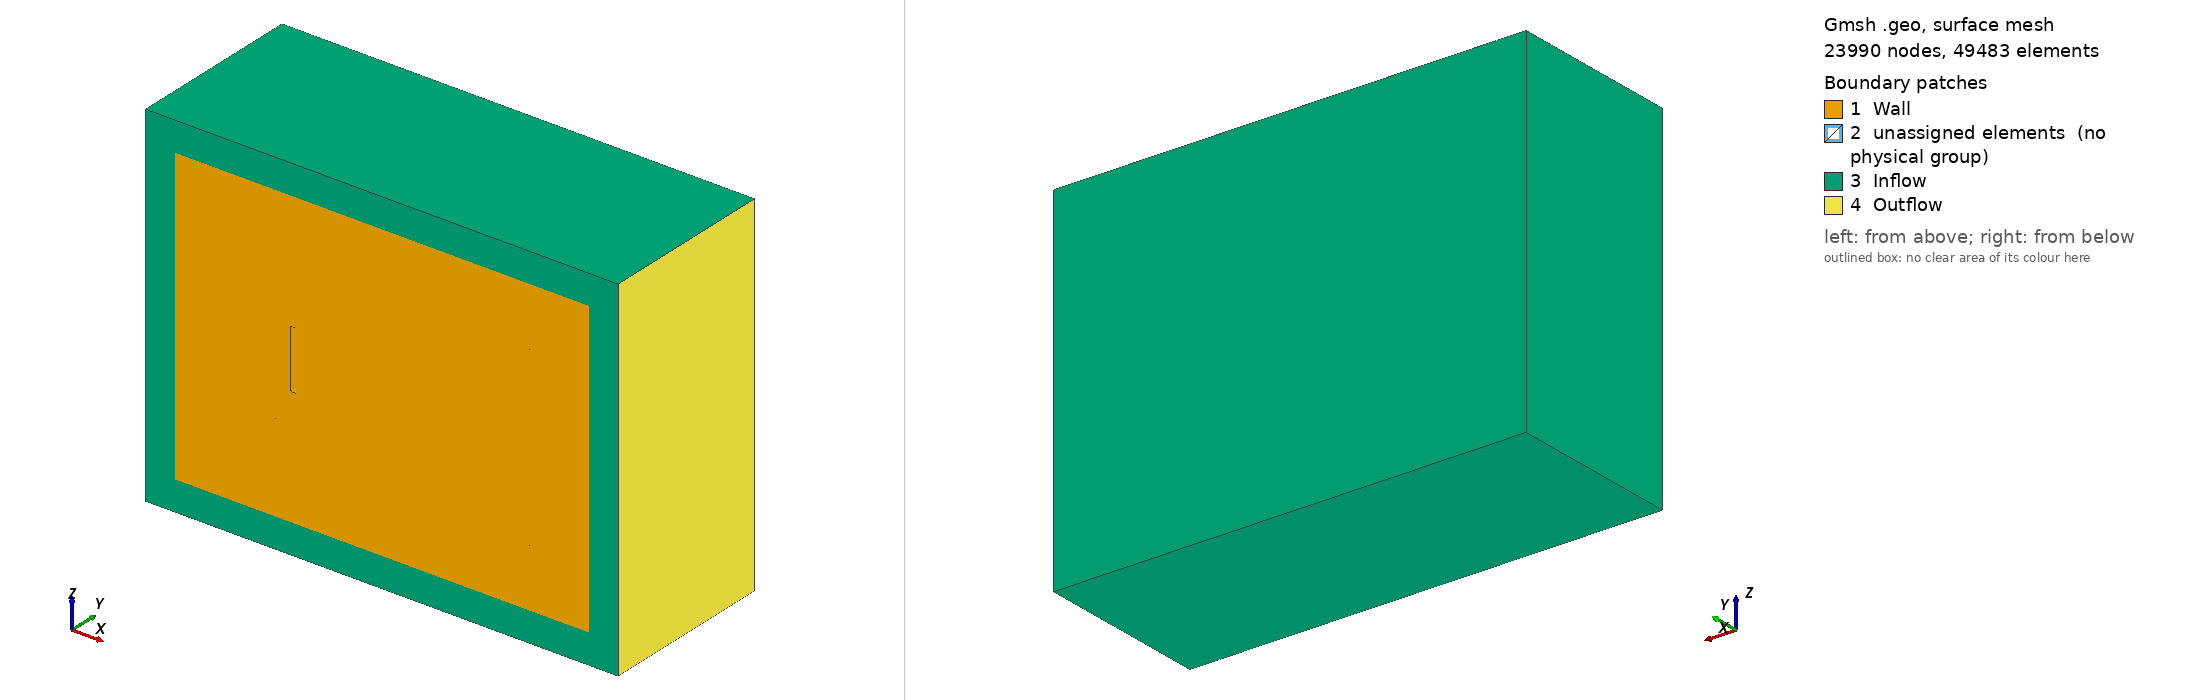

Gmsh geometry script, surface-meshed: 23990 nodes, 49483 surface elements. Boundary patches (legend numbers): 1 Wall, 2 unassigned elements (no physical group), 3 Inflow, 4 Outflow. Left view from above one corner, right view from below the opposite corner. Legend entries are the model's physical surfaces; 'unassigned elements' are surfaces in no physical group. The drawing asked Gmsh for element sizes between 1% and 20% of the model's largest extent; the script's own settings can give other sizes.

=== boltzmannFencePML3D.geo (drawn) ===
r0 = DefineNumber[0.025];
r1 = DefineNumber[0.1];
r2 = DefineNumber[0.15];
r3 = DefineNumber[0.15];


//+r4 = DefineNumber[0.4];
//+r5 = DefineNumber[0.4];

//+ Fence Dimensions
fence_max_x = DefineNumber[ 0.05];
fence_min_x = DefineNumber[-0.05];
fence_max_y = DefineNumber[ 0.5];
fence_min_y = DefineNumber[ 0.0];
fence_max_z = DefineNumber[ 0.5];
fence_min_z = DefineNumber[-0.5];

//+ Size of Fine Bounding Box
box_factor_x  = DefineNumber[6.0];
box_factor_y  = DefineNumber[2.0];
box_factor_z  = DefineNumber[2.0];

box_min_x = DefineNumber[box_factor_x*fence_min_x];
box_max_x = DefineNumber[box_factor_x*fence_max_x];
box_min_y = DefineNumber[box_factor_y*fence_min_y];
box_max_y = DefineNumber[box_factor_y*fence_max_y];
box_min_z = DefineNumber[box_factor_z*fence_min_z];
box_max_z = DefineNumber[box_factor_z*fence_max_z];

//+ Size of Wake Volume
wake_max_x = DefineNumber[4.0];
wake_max_y = DefineNumber[1.5*box_max_y];
wake_max_z = DefineNumber[1.5*box_max_z];
wake_min_y = DefineNumber[1.5*box_min_y];
wake_min_z = DefineNumber[1.5*box_min_z];

//+ Size of Domain Without PML
domain_max_x = DefineNumber[5.0];
domain_max_y = DefineNumber[ 2.5];
domain_max_z = DefineNumber[ 2.5];
domain_min_x = DefineNumber[-2.0];
domain_min_y = DefineNumber[ 0.0];
domain_min_z = DefineNumber[-2.5];

// PML Width

pml_width = DefineNumber[0.5];

//+
Point(1) = {fence_min_x, fence_min_y, fence_min_z, r0};
Point(2) = {fence_min_x, fence_max_y, fence_min_z, r0};
Point(3) = {fence_max_x, fence_max_y, fence_min_z, r0};
Point(4) = {fence_max_x, fence_min_y, fence_min_z, r0};

//+
Point(5) = {fence_min_x, fence_min_y, fence_max_z, r0};
Point(6) = {fence_min_x, fence_max_y, fence_max_z, r0};
Point(7) = {fence_max_x, fence_max_y, fence_max_z, r0};
Point(8) = {fence_max_x, fence_min_y, fence_max_z, r0};

//+ Creating Fence Volume 
Line(1) = {5, 8};
Line(2) = {8, 7};
Line(3) = {7, 6};
Line(4) = {6, 5};
Line(5) = {5, 1};
Line(6) = {1, 4};
Line(7) = {4, 8};
Line(8) = {2, 1};
Line(9) = {2, 3};
Line(10) = {3, 4};
Line(11) = {3, 7};
Line(12) = {2, 6};

//+ Creating Bounding Box
Point(9)  = {box_min_x, box_min_y, box_min_z, r0};
Point(10) = {box_min_x, box_max_y, box_min_z, r0};
Point(11) = {box_max_x, box_max_y, box_min_z, r0};
Point(12) = {box_max_x, box_min_y, box_min_z, r0};

Point(13) = {box_min_x, box_min_y, box_max_z, r0};
Point(14) = {box_min_x, box_max_y, box_max_z, r0};
Point(15) = {box_max_x, box_max_y, box_max_z, r0};
Point(16) = {box_max_x, box_min_y, box_max_z, r0};

Line(13) = {13, 16};
Line(14) = {16, 15};
Line(15) = {15, 11};
Line(16) = {11, 10};
Line(17) = {10, 14};
Line(18) = {14, 15};
Line(19) = {14, 13};
Line(20) = {13, 9};
Line(21) = {9, 12};
Line(22) = {12, 16};
Line(23) = {9, 10};
Line(24) = {11, 12};
Line Loop(25) = {20, 21, 22, -13};
Line Loop(26) = {1, -7, -6, -5};
Plane Surface(27) = {25, 26};
Line Loop(28) = {8, -5, -4, -12};
Plane Surface(29) = {28};
Line Loop(30) = {1, 2, 3, 4};
Plane Surface(31) = {30};
Line Loop(32) = {3, -12, 9, 11};
Plane Surface(33) = {32};
Line Loop(34) = {8, 6, -10, -9};
Plane Surface(35) = {34};
Line Loop(36) = {7, 2, -11, 10};
Plane Surface(37) = {36};
Line Loop(38) = {18, -14, -13, -19};
Plane Surface(39) = {38};
Line Loop(40) = {17, 18, 15, 16};
Plane Surface(41) = {40};
Line Loop(42) = {19, 20, 23, 17};
Plane Surface(43) = {42};
Line Loop(44) = {23, -16, 24, -21};
Plane Surface(45) = {44};
Line Loop(46) = {22, 14, 15, 24};
Plane Surface(47) = {46};
Surface Loop(48) = {41, 43, 39, 47, 27, 45, 29, 35, 37, 31, 33};

Volume(1) = {48};

//+ Creating Wake volume
Point(17) = {wake_max_x, wake_min_y, wake_max_z, r1};
Point(18) = {wake_max_x, wake_max_y, wake_max_z, r1};
Point(19) = {wake_max_x, wake_max_y, wake_min_z, r1};
Point(20) = {wake_max_x, wake_min_y, wake_min_z, r1};
Line(49) = {16, 17};
Line(50) = {17, 18};
Line(51) = {18, 15};
Line(52) = {18, 19};
Line(53) = {19, 20};
Line(54) = {20, 17};
Line(55) = {20, 12};
Line(56) = {11, 19};
Line Loop(57) = {49, -54, 55, 22};
Plane Surface(58) = {57};
Line Loop(59) = {54, 50, 52, 53};
Plane Surface(60) = {59};
Line Loop(61) = {51, -14, 49, 50};
Plane Surface(62) = {61};
Line Loop(63) = {56, 53, 55, -24};
Plane Surface(64) = {63};
Line Loop(65) = {15, 56, -52, 51};
Plane Surface(66) = {65};
Surface Loop(67) = {62, 66, 64, 60, 58, 47};
Volume(2) = {67};

//+ Creating domain 
//+ Back Side
Point(21) = {domain_max_x, domain_min_y, domain_max_z, r2};
Point(22) = {domain_max_x, domain_max_y, domain_max_z, r2};
Point(23) = {domain_max_x, domain_min_y, domain_min_z, r2};
Point(24) = {domain_max_x, domain_max_y, domain_min_z, r2};
//+Front Side
Point(25) = {domain_min_x, domain_max_y, domain_max_z, r3};
Point(26) = {domain_min_x, domain_min_y, domain_max_z, r3};
Point(27) = {domain_min_x, domain_max_y, domain_min_z, r3};
Point(28) = {domain_min_x, domain_min_y, domain_min_z, r3};

Line(68) = {26, 21};
Line(69) = {21, 22};
Line(70) = {22, 24};
Line(71) = {24, 23};
Line(72) = {23, 21};
Line(73) = {23, 28};
Line(74) = {28, 26};
Line(75) = {27, 28};
Line(76) = {27, 24};
Line(77) = {27, 25};
Line(78) = {25, 26};
Line(79) = {25, 22};
Line Loop(80) = {68, -72, 73, 74};
Line Loop(81) = {54, -49, -13, 20, 21, -55};
Plane Surface(82) = {80, 81};
Line Loop(83) = {77, 78, -74, -75};
Plane Surface(84) = {83};
Line Loop(85) = {76, 71, 73, -75};
Plane Surface(86) = {85};
Line Loop(87) = {71, 72, 69, 70};
Plane Surface(88) = {87};
Line Loop(89) = {69, -79, 78, 68};
Plane Surface(90) = {89};
Line Loop(91) = {77, 79, 70, -76};
Plane Surface(92) = {91};
Surface Loop(93) = {84, 92, 90, 88, 86, 82, 43, 39, 41, 45, 66, 64, 60, 62};
Volume(3) = {93};


// Now Creating PML with extrusion
// +x pml

Extrude {pml_width, 0, 0} {Surface{88};}
Extrude {-pml_width, 0, 0} {Surface{84};}
//+ 
Extrude {0, 0, -pml_width} {Surface{136, 86, 102};}
Extrude {0, 0, pml_width} {Surface{128, 90, 110};}
//+ 

Extrude {0, pml_width, 0} {Surface{150, 168, 202, 114, 260, 238, 92, 124, 224};}

//+ Domain Volumes
Physical Volume("Interior", 9) = {1, 3, 2};
Physical Volume("XPML",100) = {5, 4};
Physical Volume("YPML",200) = {18};
Physical Volume("ZPML",400) = {10, 7};
Physical Volume("XYPML",300) = {19, 15};
Physical Volume("XZPML",500) = {6, 8, 11, 9};
Physical Volume("YZPML",600) = {13, 17};
Physical Volume("XYZPML",700) = {12, 14, 16, 20};


Physical Surface("Wall", 1) = {29, 33, 37, 31, 35, 82, 58, 27};
Physical Surface("Inflow",2) = {282, 154, 440, 466, 220, 137, 462, 467, 401, 396, 225, 247, 379, 374, 269, 159, 286, 308, 181, 330, 203, 357, 335, 313, 423, 291, 445, 216, 132, 158, 176, 194, 106, 268, 246};

Physical Surface("Outflow",3) = {370, 352, 334, 198, 115, 264};

Coherence;
